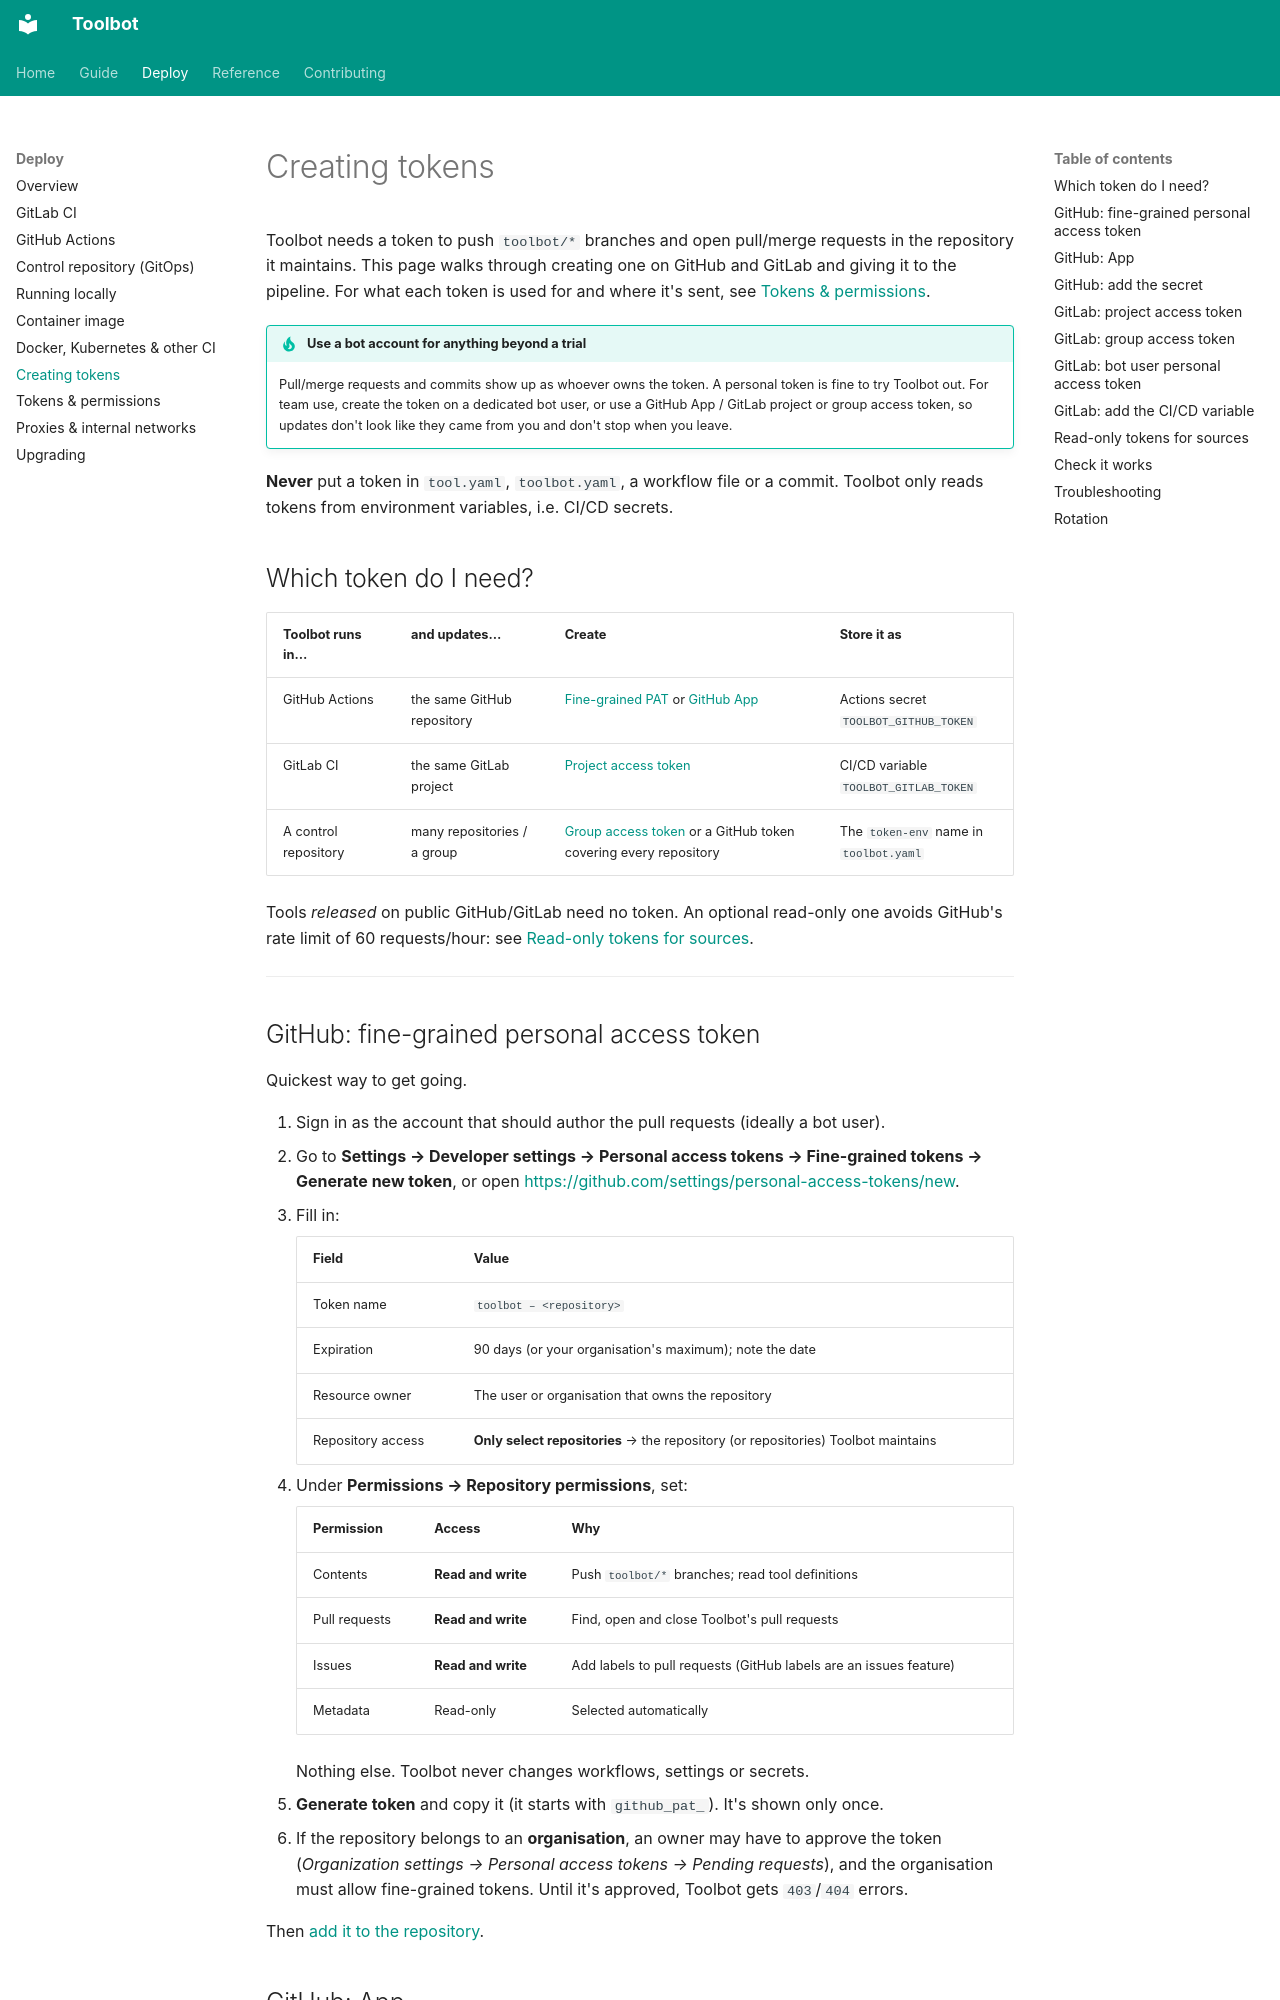

repository: CharlieWoo01/toolbot · page: deploy/creating-tokens/index.html · generator: mkdocs

# Creating tokens

Toolbot needs a token to push `toolbot/*` branches and open pull/merge requests in the repository it maintains. This page walks through creating one on GitHub and GitLab and giving it to the pipeline. For what each token is used for and where it's sent, see [Tokens & permissions](tokens.md).

!!! tip "Use a bot account for anything beyond a trial"
    Pull/merge requests and commits show up as whoever owns the token. A personal token is fine to try Toolbot out. For team use, create the token on a dedicated bot user, or use a GitHub App / GitLab project or group access token, so updates don't look like they came from you and don't stop when you leave.

**Never** put a token in `tool.yaml`, `toolbot.yaml`, a workflow file or a commit. Toolbot only reads tokens from environment variables, i.e. CI/CD secrets.

## Which token do I need?

| Toolbot runs in… | and updates… | Create | Store it as |
| --- | --- | --- | --- |
| GitHub Actions | the same GitHub repository | [Fine-grained PAT](#github-fine-grained-personal-access-token) or [GitHub App](#github-app) | Actions secret `TOOLBOT_GITHUB_TOKEN` |
| GitLab CI | the same GitLab project | [Project access token](#gitlab-project-access-token) | CI/CD variable `TOOLBOT_GITLAB_TOKEN` |
| A control repository | many repositories / a group | [Group access token](#gitlab-group-access-token) or a GitHub token covering every repository | The `token-env` name in `toolbot.yaml` |

Tools *released* on public GitHub/GitLab need no token. An optional read-only one avoids GitHub's rate limit of 60 requests/hour: see [Read-only tokens for sources](#read-only-tokens-for-sources).

---
